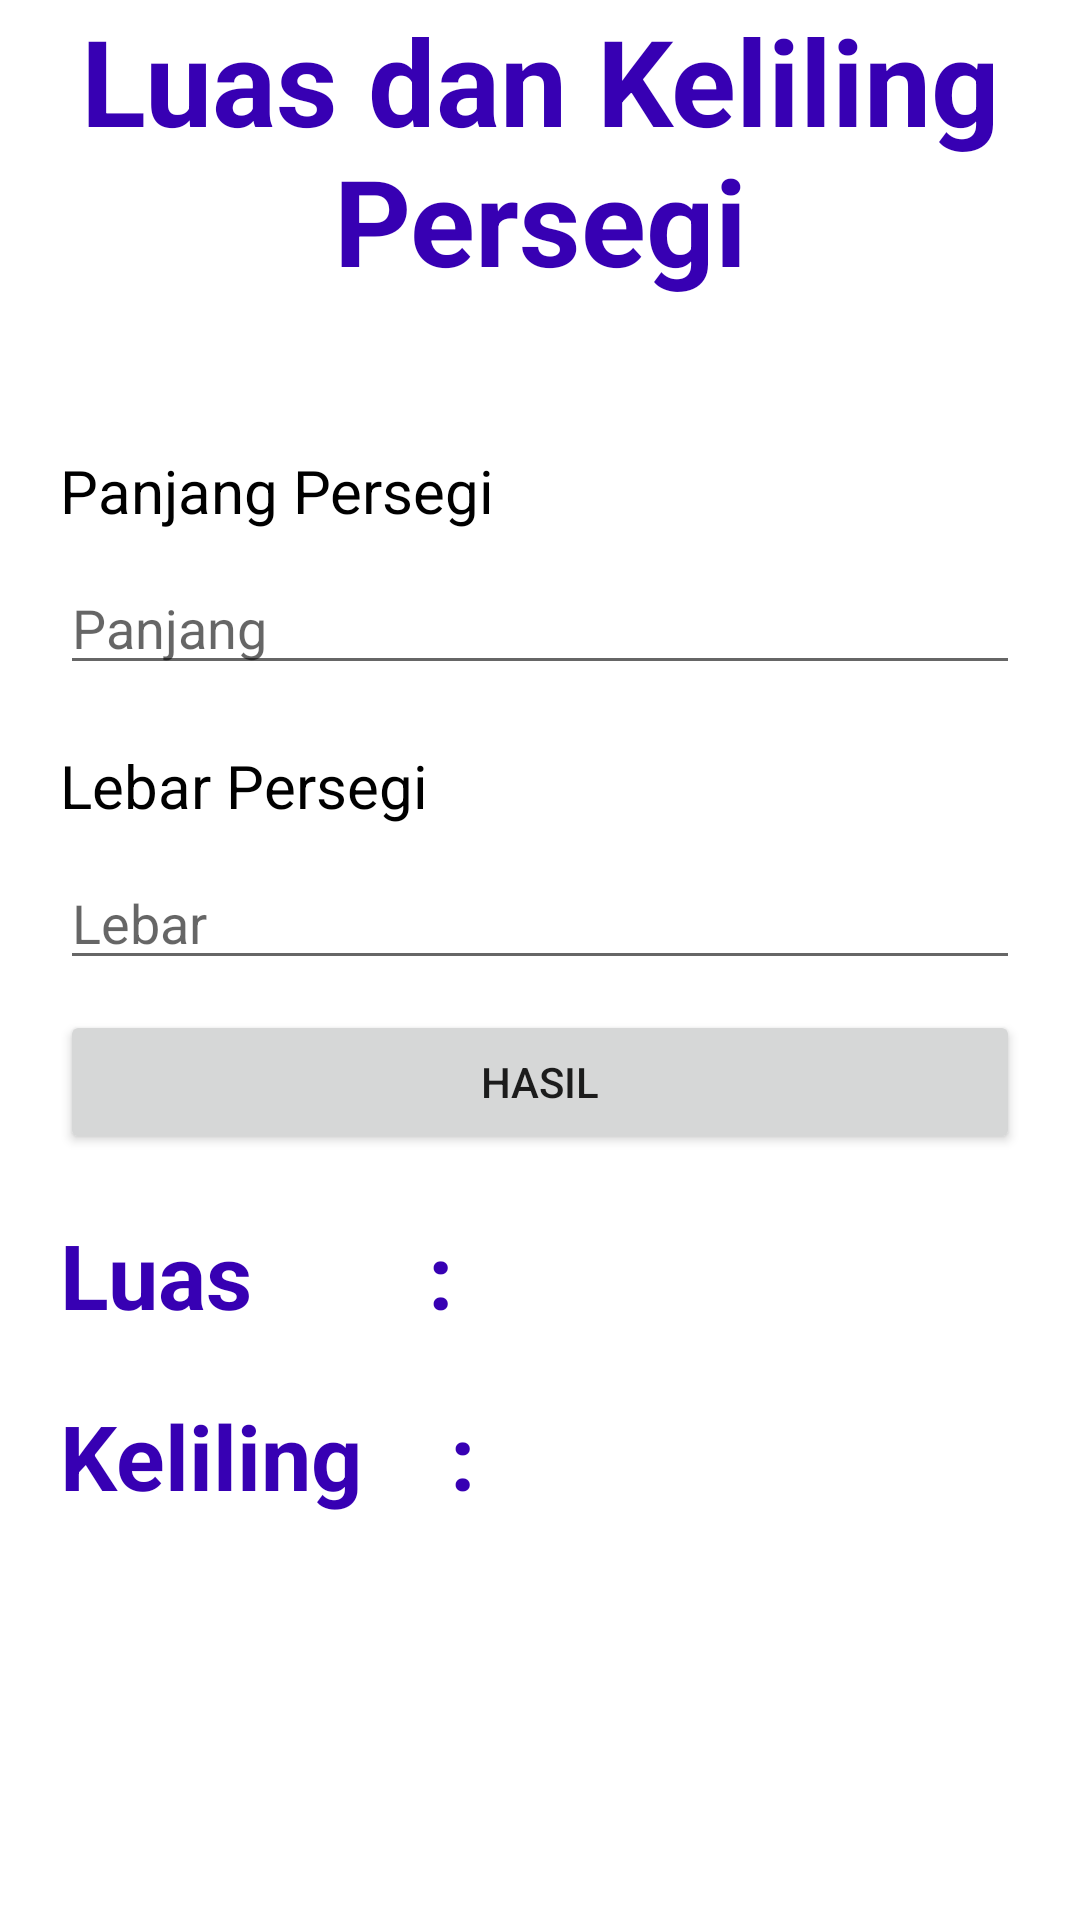

Android layout source for this screen:
<!-- AndroidManifest.xml: application theme Theme.AplikasiBidangDatar13439 -->
<!-- res/layout/pilihan_pertama.xml -->
<?xml version="1.0" encoding="utf-8"?>
<LinearLayout xmlns:android="http://schemas.android.com/apk/res/android"
    xmlns:tools="http://schemas.android.com/tools"
    android:layout_width="match_parent"
    android:layout_height="match_parent"
    android:orientation="vertical"
    tools:context=".PilihanPertama">

    <TextView
        android:id="@+id/txt_judul"
        android:layout_width="match_parent"
        android:layout_height="wrap_content"
        android:gravity="center"
        android:text="Luas dan Keliling Persegi"
        android:textColor="@color/purple_700"
        android:textSize="40dp"
        android:textStyle="bold" />

    <TextView
        android:id="@+id/textView"
        android:layout_width="wrap_content"
        android:layout_height="wrap_content"
        android:text="Panjang Persegi"
        android:layout_marginTop="50dp"
        android:textSize="20dp"
        android:layout_marginLeft="20dp"
        android:textColor="@color/black"/>

    <EditText
        android:id="@+id/txt_panjang"
        android:layout_width="match_parent"
        android:layout_height="wrap_content"
        android:layout_marginTop="10dp"
        android:layout_marginStart="20dp"
        android:layout_marginEnd="20dp"
        android:inputType="number"
        android:hint="Panjang"/>

    <TextView
        android:id="@+id/textView1"
        android:layout_width="wrap_content"
        android:layout_height="wrap_content"
        android:text="Lebar Persegi"
        android:layout_marginTop="20dp"
        android:textSize="20dp"
        android:layout_marginLeft="20dp"
        android:textColor="@color/black"/>

    <EditText
        android:id="@+id/txt_lebar"
        android:layout_width="match_parent"
        android:layout_height="wrap_content"
        android:layout_marginTop="10dp"
        android:layout_marginStart="20dp"
        android:layout_marginEnd="20dp"
        android:inputType="number"
        android:hint="Lebar"/>

    <Button
        android:id="@+id/btnHasil"
        android:layout_width="match_parent"
        android:layout_height="wrap_content"
        android:text="Hasil"
        android:layout_marginTop="10dp"
        android:layout_marginStart="20dp"
        android:layout_marginEnd="20dp"
        tools:ignore="UsingOnClickInXml" />

    <LinearLayout
        android:id="@+id/nav"
        android:layout_width="match_parent"
        android:layout_height="wrap_content"
        android:layout_alignParentBottom="true"
        android:orientation="horizontal"
        android:padding="0dp">

        <TextView
            android:id="@+id/jawab"
            android:layout_width="wrap_content"
            android:layout_height="wrap_content"
            android:gravity="left"
            android:layout_marginTop="20dp"
            android:layout_marginLeft="20dp"
            android:text="Luas        :"
            android:textColor="@color/purple_700"
            android:textSize="30dp"
            android:textStyle="bold" />

        <TextView
            android:id="@+id/hasil"
            android:layout_width="117dp"
            android:layout_height="wrap_content"
            android:gravity="left"
            android:layout_marginTop="20dp"
            android:layout_marginLeft="20dp"
            android:textColor="@color/black"
            android:textSize="30dp"
            android:textStyle="bold" />
    </LinearLayout>

    <LinearLayout
        android:id="@+id/nav1"
        android:layout_width="match_parent"
        android:layout_height="wrap_content"
        android:layout_alignParentBottom="true"
        android:orientation="horizontal"
        android:padding="0dp">

        <TextView
            android:id="@+id/jawab1"
            android:layout_width="wrap_content"
            android:layout_height="wrap_content"
            android:gravity="left"
            android:text="Keliling    :"
            android:textColor="@color/purple_700"
            android:layout_marginTop="20dp"
            android:layout_marginLeft="20dp"
            android:textSize="30dp"
            android:textStyle="bold" />

        <TextView
            android:id="@+id/hasil1"
            android:layout_width="match_parent"
            android:layout_height="wrap_content"
            android:gravity="left"
            android:textColor="@color/black"
            android:layout_marginTop="20dp"
            android:layout_marginLeft="20dp"
            android:textSize="30dp"
            android:textStyle="bold" />

    </LinearLayout>

</LinearLayout>
<!-- resources referenced by this layout -->
<resources>
  <style name="Theme.AplikasiBidangDatar13439" parent="Theme.MaterialComponents.DayNight.DarkActionBar">
          
          <item name="colorPrimary">@color/purple_500</item>
          <item name="colorPrimaryVariant">@color/purple_700</item>
          <item name="colorOnPrimary">@color/white</item>
          
          <item name="colorSecondary">@color/teal_200</item>
          <item name="colorSecondaryVariant">@color/teal_700</item>
          <item name="colorOnSecondary">@color/black</item>
          
          <item name="android:statusBarColor">?attr/colorPrimaryVariant</item>
          
      </style>
  <!-- not gathered from this repository: default colours our renderer supplied (Android Studio template values) -->
  <color name="purple_500">#FF6200EE</color>
  <color name="purple_700">#FF3700B3</color>
  <color name="teal_200">#FF03DAC5</color>
  <color name="teal_700">#FF018786</color>
  <color name="black">#FF000000</color>
  <color name="white">#FFFFFFFF</color>
</resources>
